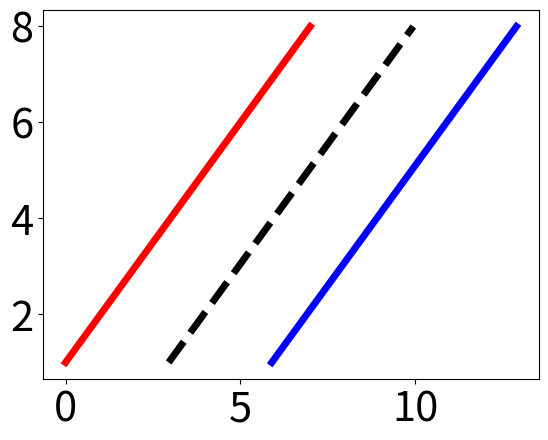

Reproduce this figure in Python.
import pylab
import matplotlib.pyplot as plt
import numpy as np
from matplotlib import cm
colori=cm.get_cmap('tab10').colors
font_general = {'family' : 'sans-serif',
                        #'weight' : 'bold',
                        'size'   : 30}
plt.rc('font', **font_general)

# create a figure for the data
figData = pylab.figure()
ax = pylab.gca()
stile = ['-', '--', '-.', ':']
a=np.arange(0,8,1)
barWidth=3
b=[i+barWidth-0.05 for i in a]
c=[i+barWidth-0.05 for i in b]
d=[i+barWidth-0.05 for i in c]#colori[0],colori[1],colori[2],colori[4],'r'
plt.plot(a, [1,2,3,4,5,6,7,8],label='Logarithmic', color='red',linewidth=5.0)
plt.plot(b, [1,2,3,4,5,6,7,8],label='Linear', color='black',linewidth=5.0,linestyle='--')
plt.plot(c, [1,2,3,4,5,6,7,8],label='Quadratic', color='blue',linewidth=5.0)

# create a second figure for the legend
figLegend = pylab.figure(figsize = (20,10),dpi=100)

# produce a legend for the objects in the other figure
pylab.figlegend(*ax.get_legend_handles_labels(), loc = 'upper left',ncol=4,frameon=False)
figLegend.savefig("legendis.pdf",bbox_inches='tight')
figLegend.savefig("legendis.png",bbox_inches='tight')
plt.close()
plt.close()
